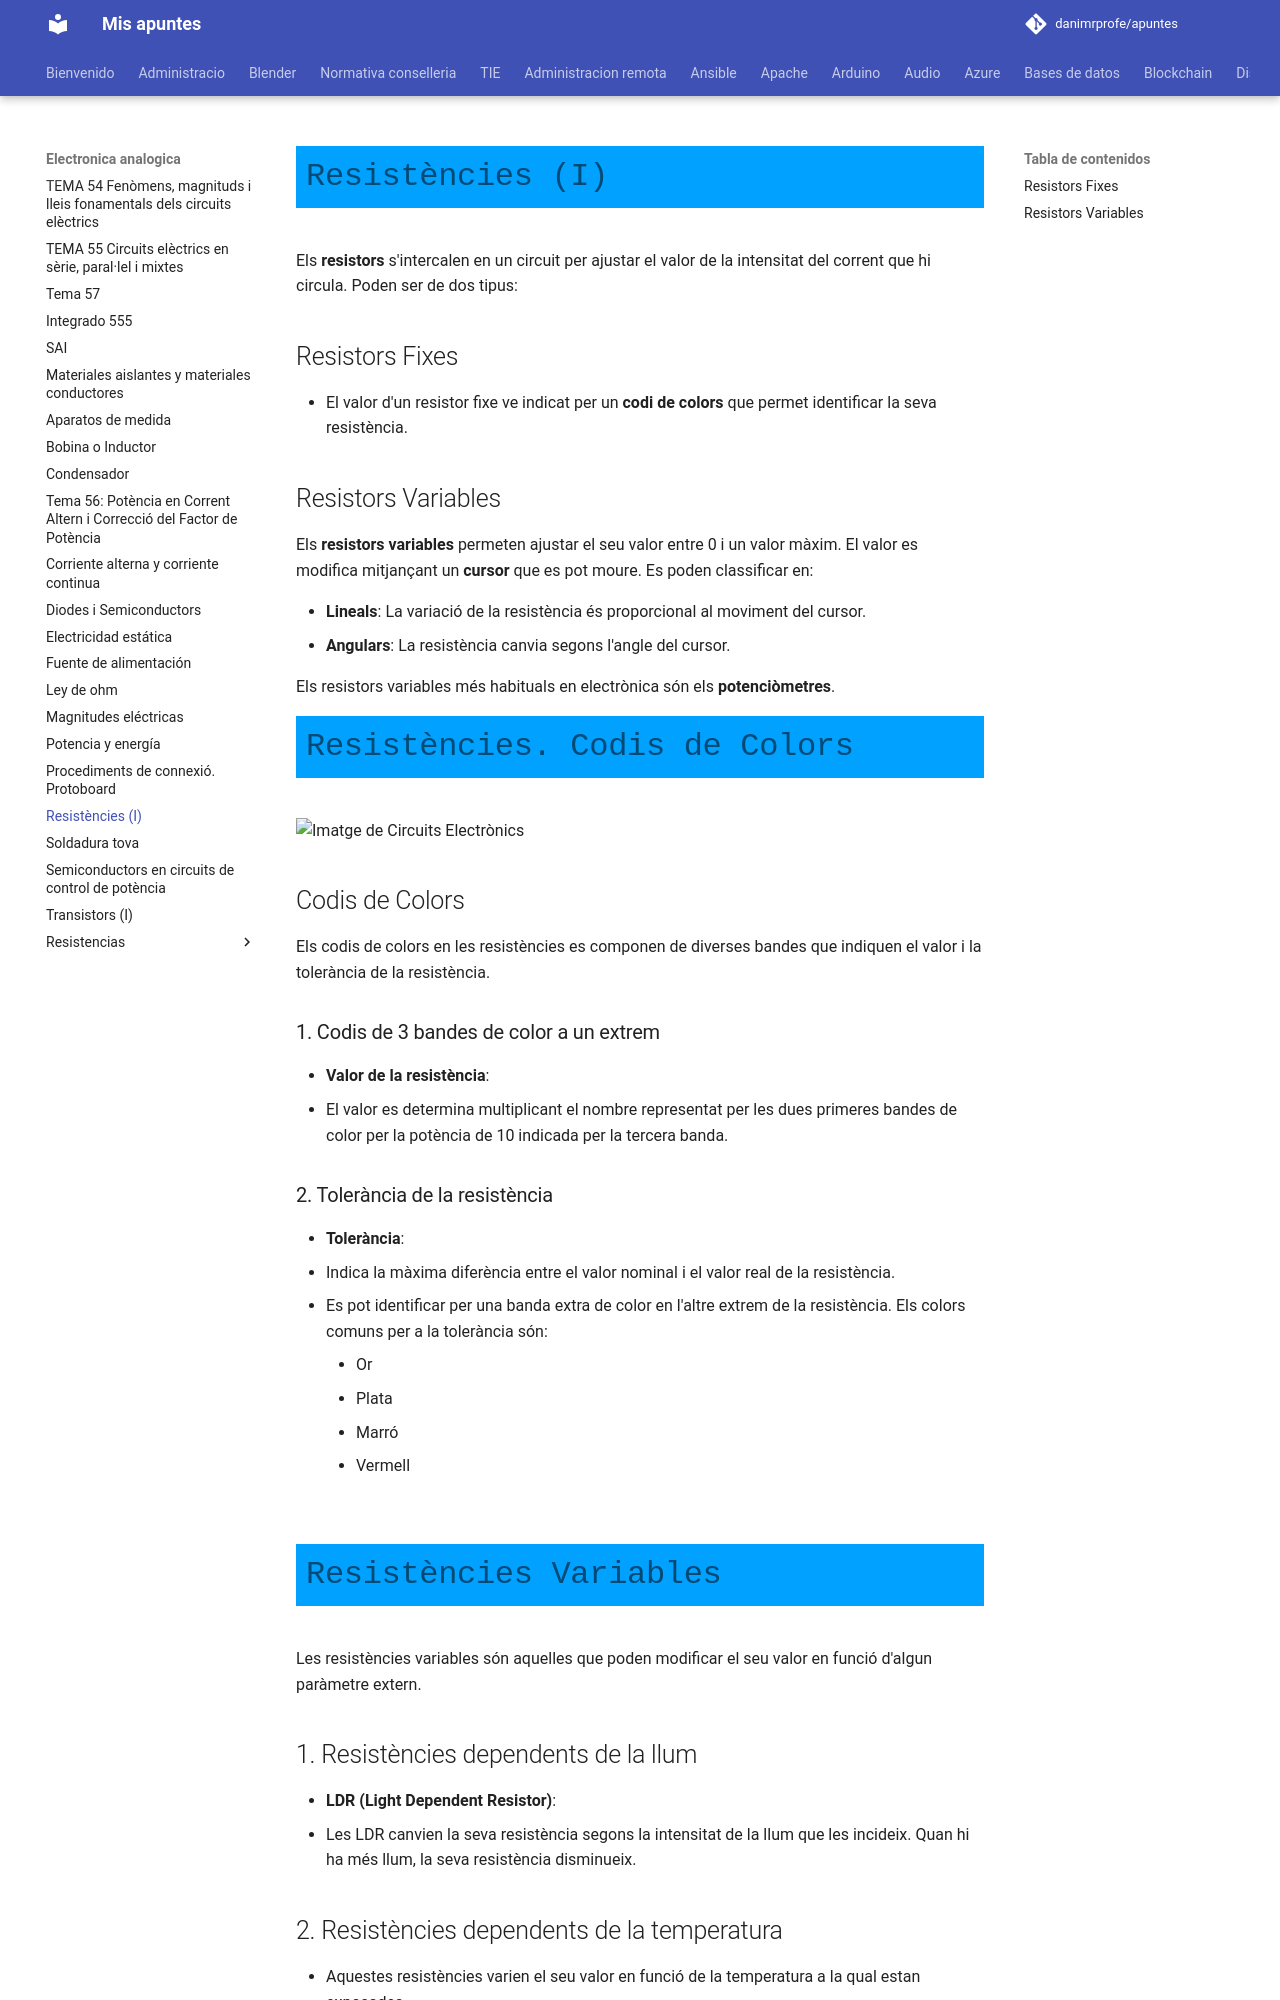

repository: danimrprofe/apuntes · page: electronica-analogica/resistencies/index.html · generator: mkdocs

# Resistències (I)

Els **resistors** s'intercalen en un circuit per ajustar el valor de la intensitat del corrent que hi circula. Poden ser de dos tipus:

## Resistors Fixes

- El valor d'un resistor fixe ve indicat per un **codi de colors** que permet identificar la seva resistència.

## Resistors Variables

Els **resistors variables** permeten ajustar el seu valor entre 0 i un valor màxim. El valor es modifica mitjançant un **cursor** que es pot moure. Es poden classificar en:

- **Lineals**: La variació de la resistència és proporcional al moviment del cursor.
- **Angulars**: La resistència canvia segons l'angle del cursor.

Els resistors variables més habituals en electrònica són els **potenciòmetres**.

# Resistències. Codis de Colors

![Imatge de Circuits Electrònics](img%5C57%20-%20Circuits%20electr%C3%B2nics0.png)

## Codis de Colors

Els codis de colors en les resistències es componen de diverses bandes que indiquen el valor i la tolerància de la resistència.

### 1. Codis de 3 bandes de color a un extrem
- **Valor de la resistència**:
  - El valor es determina multiplicant el nombre representat per les dues primeres bandes de color per la potència de 10 indicada per la tercera banda.

### 2. Tolerància de la resistència
- **Tolerància**:
  - Indica la màxima diferència entre el valor nominal i el valor real de la resistència.
  - Es pot identificar per una banda extra de color en l'altre extrem de la resistència. Els colors comuns per a la tolerància són:
    - Or
    - Plata
    - Marró
    - Vermell

![](img%5C57%20-%20Circuits%20electr%C3%B2nics1.png)

# Resistències Variables

Les resistències variables són aquelles que poden modificar el seu valor en funció d'algun paràmetre extern.

## 1. Resistències dependents de la llum
- **LDR (Light Dependent Resistor)**:
  - Les LDR canvien la seva resistència segons la intensitat de la llum que les incideix. Quan hi ha més llum, la seva resistència disminueix.

## 2. Resistències dependents de la temperatura
- Aquestes resistències varien el seu valor en funció de la temperatura a la qual estan exposades.
  - **Termistores**: Un tipus de resistència que varia segons la temperatura, amb dues classes:
    - NTC (Coeficient de temperatura negatiu): La resistència disminueix quan la temperatura augmenta.
    - PTC (Coeficient de temperatura positiu): La resistència augmenta quan la temperatura augmenta.




# La resistència i el potenciòmetre

1. La resistència electrònica o resistor Si obres un aparell electrònic, és probable que trobis als circuits uns petits elements cilíndrics amb anells de colors a la seva superfície. Aquests components són resistors de carbó i la seva missió és oferir resistència al pas del corrent elèctric.

FIN
Codi de colors
Terminals de connexió
Símbol elèctric del resistor.
Resistors en un circuit electrònic.
Resistor de carbó.

Es fabriquen resistors amb diferents valors de resistència: 100 2 (ohms), 2 200 2, etc. Els anells de colors impresos al resistor indiquen el seu valor de manera codificada.

Els resistors es col·loquen als circuits per limitar el valor del corrent que circula per un circuit o per un dels seus components. També s'utilitzen per limitar la tensió elèctrica. En travessar una resistència, els electrons experimenten una pèrdua d'energia, i això es tradueix en una caiguda de la tensió elèctrica.
